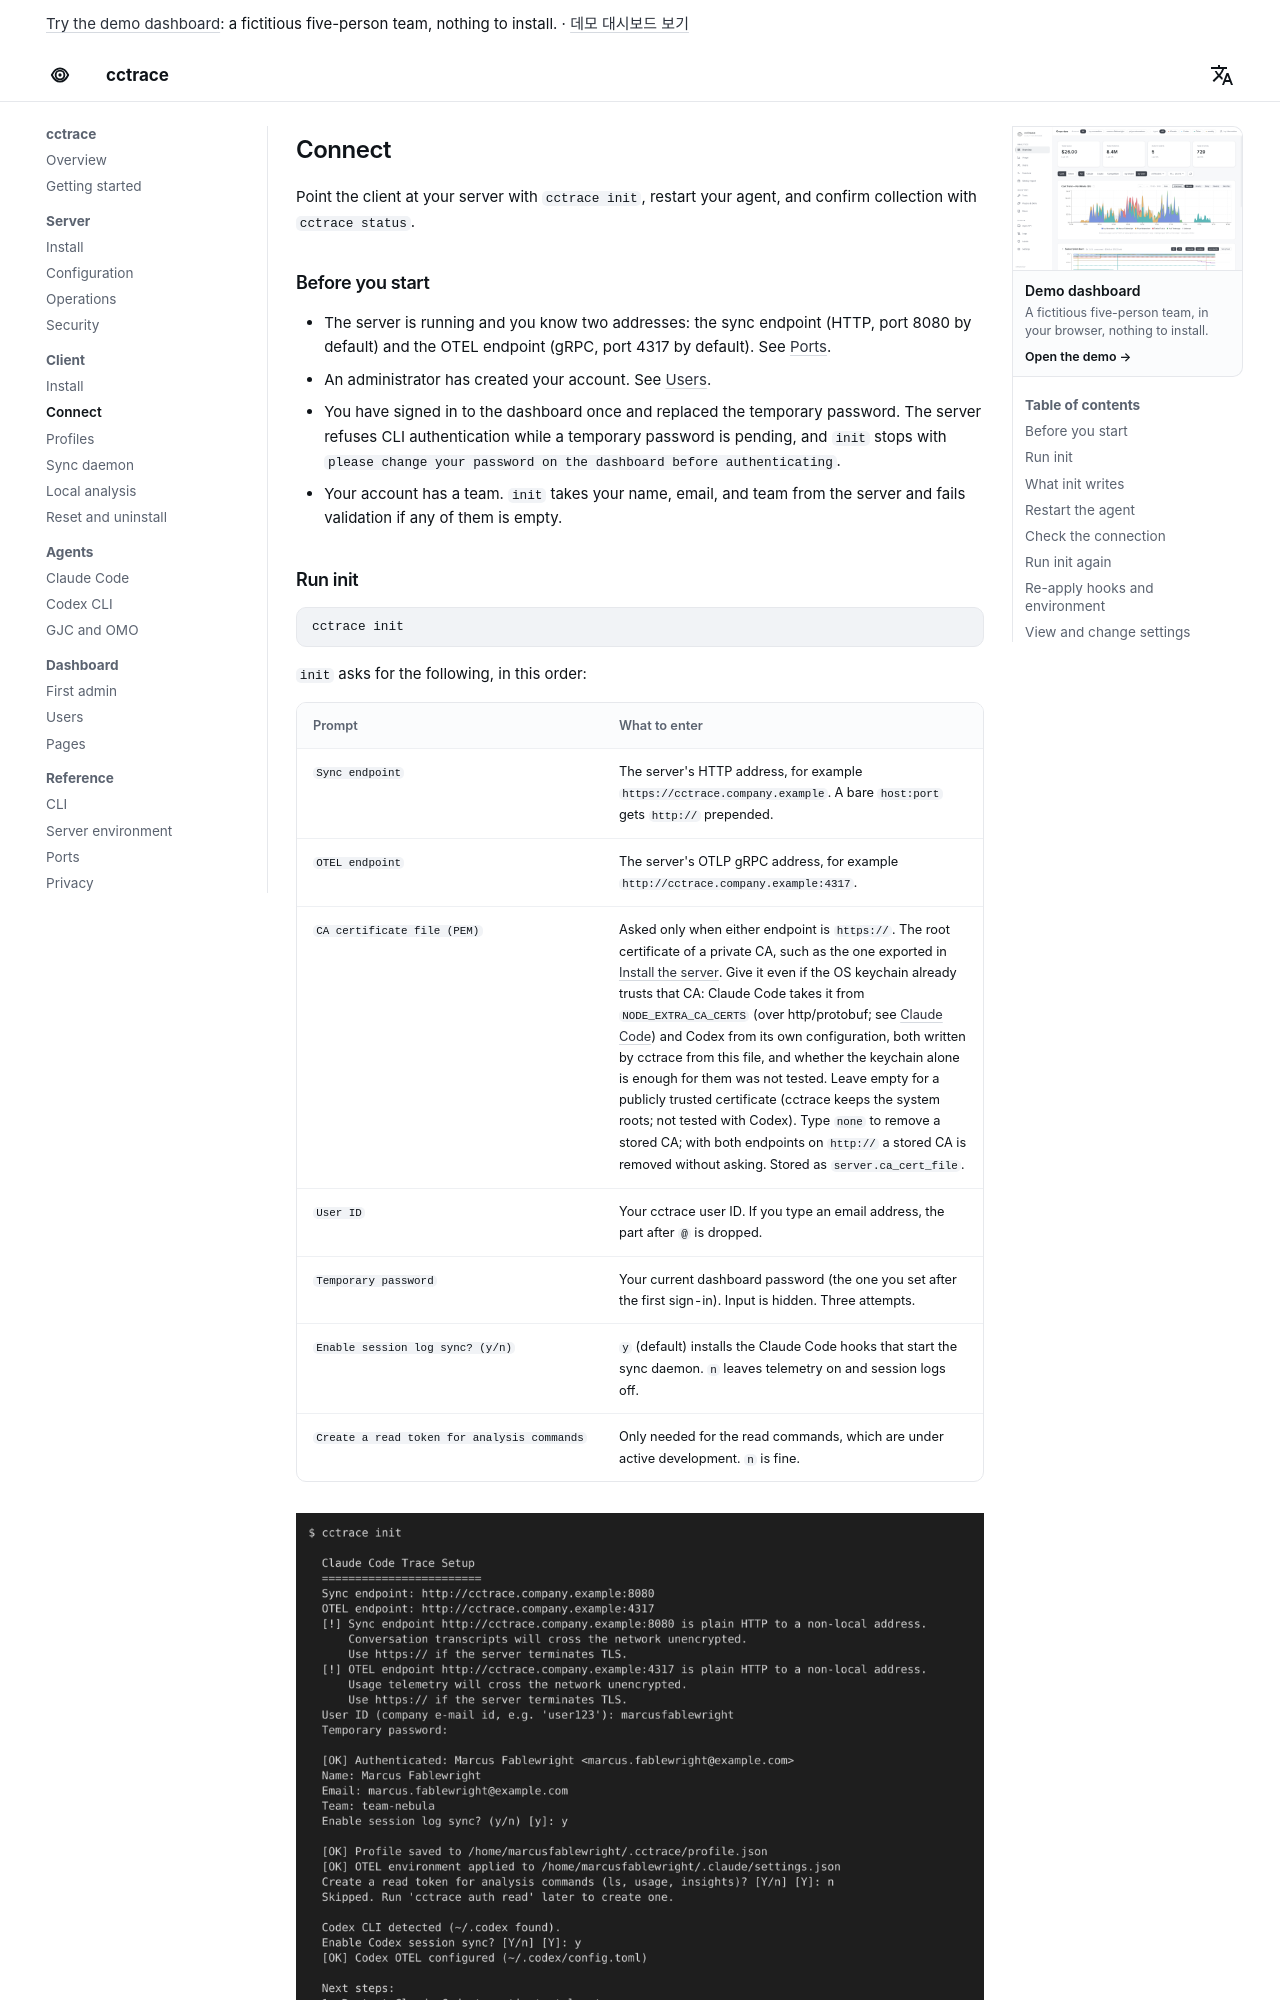

repository: WeDataLab-AI-Lab/cctrace · page: client/setup/index.html · generator: mkdocs

# Connect

Point the client at your server with `cctrace init`, restart your agent, and confirm collection with `cctrace status`.

## Before you start

- The server is running and you know two addresses: the sync endpoint (HTTP, port 8080 by default) and the OTEL endpoint (gRPC, port 4317 by default). See [Ports](../reference/ports.md).
- An administrator has created your account. See [Users](../dashboard/users.md).
- You have signed in to the dashboard once and replaced the temporary password. The server refuses CLI authentication while a temporary password is pending, and `init` stops with `please change your password on the dashboard before authenticating`.
- Your account has a team. `init` takes your name, email, and team from the server and fails validation if any of them is empty.
